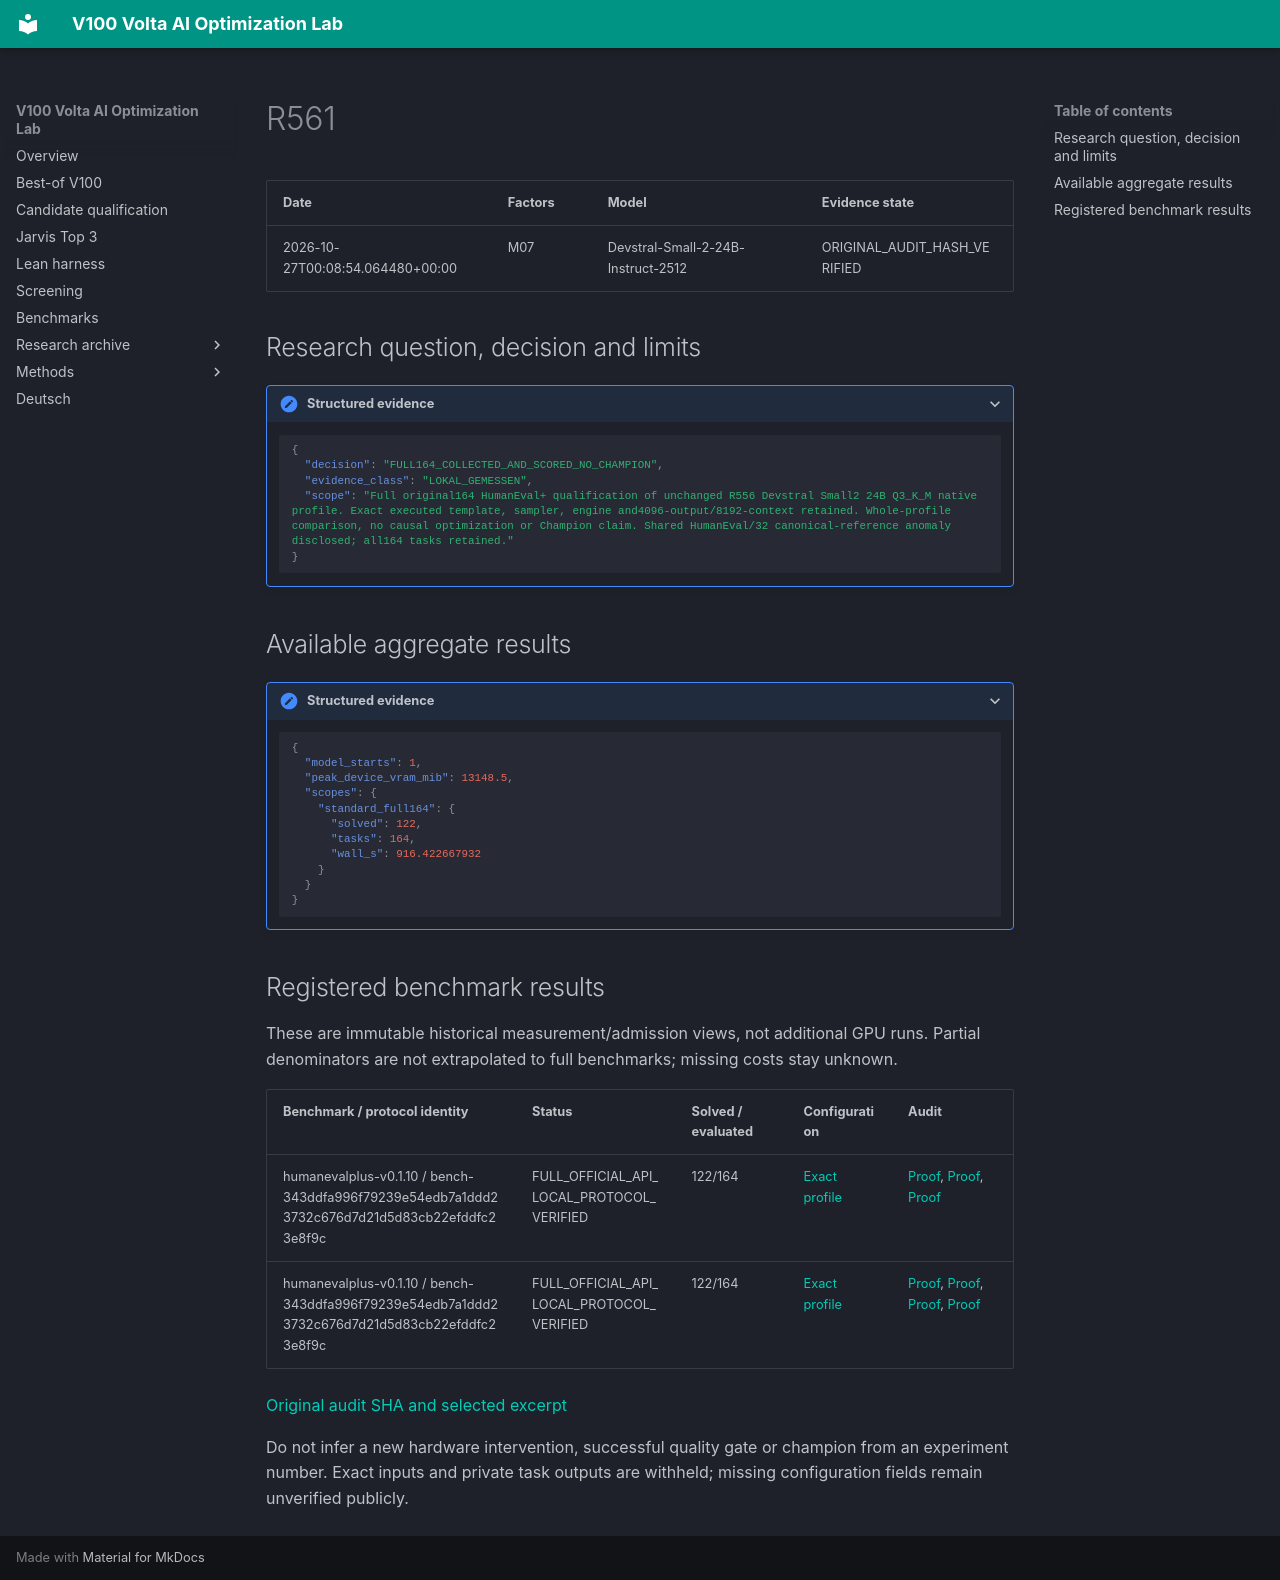

repository: Maxxxel/v100-volta-ai-optimization-lab · page: experiments/R561/index.html · generator: mkdocs

# R561

| Date | Factors | Model | Evidence state |
|---|---|---|---|
| 2026-10-27T00:08:54.064480+00:00 | M07 | Devstral-Small-2-24B-Instruct-2512 | ORIGINAL_AUDIT_HASH_VERIFIED |


## Research question, decision and limits

<details class="lab-evidence"><summary>Structured evidence</summary>

```json
{
  "decision": "FULL164_COLLECTED_AND_SCORED_NO_CHAMPION",
  "evidence_class": "LOKAL_GEMESSEN",
  "scope": "Full original164 HumanEval+ qualification of unchanged R556 Devstral Small2 24B Q3_K_M native profile. Exact executed template, sampler, engine and4096-output/8192-context retained. Whole-profile comparison, no causal optimization or Champion claim. Shared HumanEval/32 canonical-reference anomaly disclosed; all164 tasks retained."
}
```

</details>

## Available aggregate results

<details class="lab-evidence"><summary>Structured evidence</summary>

```json
{
  "model_starts": 1,
  "peak_device_vram_mib": 13148.5,
  "scopes": {
    "standard_full164": {
      "solved": 122,
      "tasks": 164,
      "wall_s": 916.422667932
    }
  }
}
```

</details>

## Registered benchmark results

These are immutable historical measurement/admission views, not additional GPU runs. Partial denominators are not extrapolated to full benchmarks; missing costs stay unknown.

| Benchmark / protocol identity | Status | Solved / evaluated | Configuration | Audit |
|---|---|---|---|---|
| humanevalplus-v0.1.10 / bench-343ddfa996f79239e54edb7a1ddd23732c676d7d21d5d83cb22efddfc23e8f9c | FULL_OFFICIAL_API_LOCAL_PROTOCOL_VERIFIED | 122/164 | [Exact profile](../configuration-profiles/cfg-44fdbcd34ff0eb1bee1ffb091926cdbc2b93162c28b536092a687fa99b90c558.md) | [Proof](../audits/audit-cfc55970bdb39de19a82.md), [Proof](../audits/audit-70ad9e4f0b2c26591893.md), [Proof](../audits/audit-cc387c4f5d7efb04980e.md) |
| humanevalplus-v0.1.10 / bench-343ddfa996f79239e54edb7a1ddd23732c676d7d21d5d83cb22efddfc23e8f9c | FULL_OFFICIAL_API_LOCAL_PROTOCOL_VERIFIED | 122/164 | [Exact profile](../configuration-profiles/cfg-44fdbcd34ff0eb1bee1ffb091926cdbc2b93162c28b536092a687fa99b90c558.md) | [Proof](../audits/audit-cfc55970bdb39de19a82.md), [Proof](../audits/audit-70ad9e4f0b2c26591893.md), [Proof](../audits/audit-cc387c4f5d7efb04980e.md), [Proof](../audits/audit-355ee871b6a083762f23.md) |


[Original audit SHA and selected excerpt](../audits/audit-cfc55970bdb39de19a82.md)

Do not infer a new hardware intervention, successful quality gate or champion from an experiment number. Exact inputs and private task outputs are withheld; missing configuration fields remain unverified publicly.
